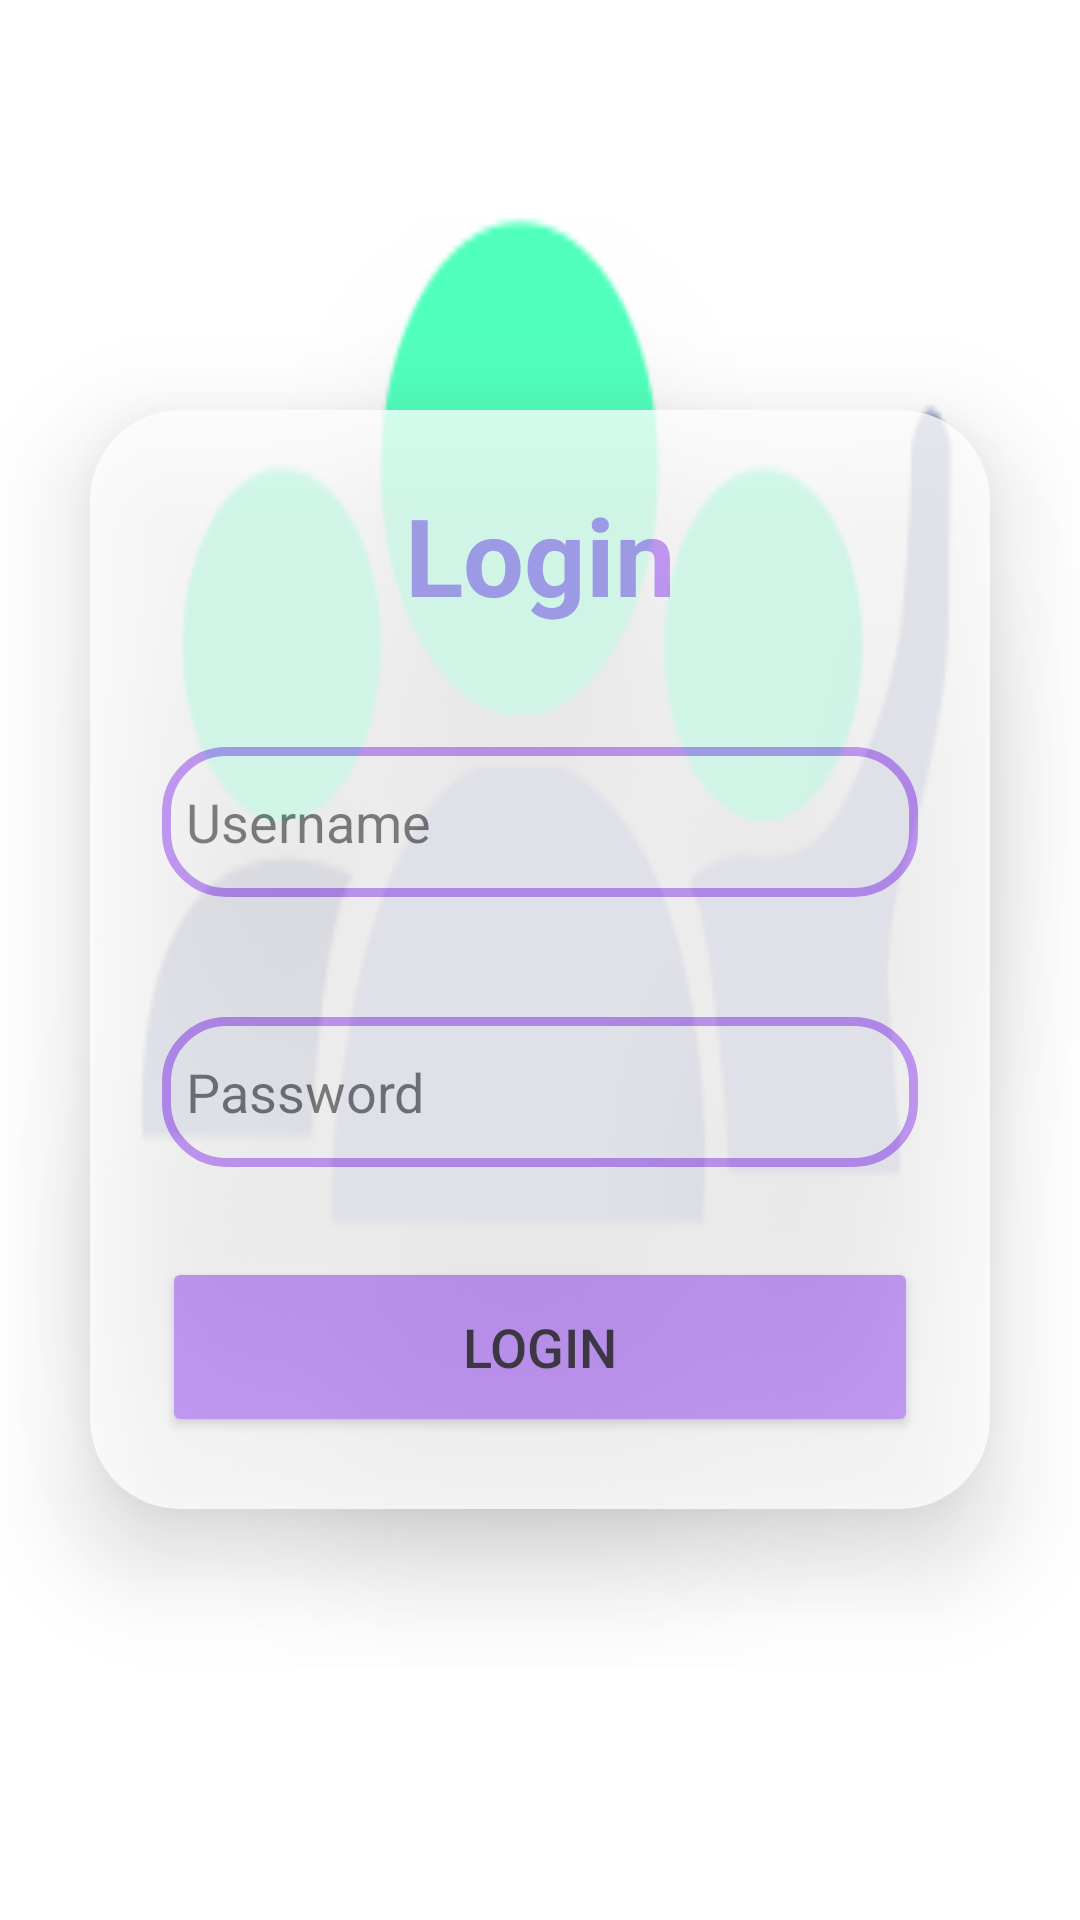

Layout XML and referenced resources for this Android screen:
<!-- AndroidManifest.xml: application theme Theme.FeedTrack -->
<!-- res/layout/activity_login.xml -->
<LinearLayout xmlns:android="http://schemas.android.com/apk/res/android"
    android:layout_width="match_parent"
    android:layout_height="match_parent"
    xmlns:app="http://schemas.android.com/apk/res-auto"
    xmlns:tools="http://schemas.android.com/tools"
    android:orientation="vertical"
    android:gravity="center"
    tools:context=".login"
    android:background="@drawable/attendance">
    <androidx.cardview.widget.CardView
        android:layout_width="match_parent"
        android:layout_height="wrap_content"
        android:layout_margin="30dp"
        app:cardCornerRadius="30dp"
        app:cardElevation="20dp"
        app:cardBackgroundColor="#FFFFFF"
        android:alpha="0.75"
        android:background="@drawable/custom_edittext">
        <LinearLayout
            android:layout_width="match_parent"
            android:layout_height="wrap_content"
            android:orientation="vertical"
            android:layout_gravity="center_horizontal"
            android:padding="24dp"
            android:background="#90FFFFFF"
            >
            <TextView
                android:layout_width="match_parent"
                android:layout_height="wrap_content"
                android:textSize="36dp"
                android:text="Login"
                android:id="@+id/logintext"
                android:textAlignment="center"
                android:textStyle="bold"
                android:textColor="@color/purple_200"


                />
            <EditText
                android:layout_width="match_parent"
                android:layout_height="50dp"
                android:id="@+id/username"
                android:background="@drawable/custom_edittext"
                android:drawableLeft="@drawable/baseline_person_24"
                android:drawablePadding="8dp"
                android:hint="Username"
                android:padding="8dp"
                android:inputType="textEmailAddress"
                android:textColor="@color/black"
                android:textColorHighlight="@color/cardview_dark_background"
                android:layout_marginTop="40dp"
                />
            <EditText
                android:layout_width="match_parent"
                android:layout_height="50dp"
                android:id="@+id/password"
                android:background="@drawable/custom_edittext"
                android:drawableLeft="@drawable/baseline_lock_24"
                android:drawablePadding="8dp"
                android:hint="Password"
                android:inputType="textPassword"
                android:padding="8dp"
                android:textColor="@color/black"
                android:textColorHighlight="@color/cardview_dark_background"
                android:layout_marginTop="40dp"
                />
            <Button
                android:id="@+id/loginbtn"
                android:layout_width="match_parent"
                android:layout_height="60dp"
                android:text="Login"
                android:textSize="18dp"
                android:layout_marginTop="30dp"
                android:backgroundTint="@color/purple_200"
                app:cornerRadius="20dp"/>





        </LinearLayout>

    </androidx.cardview.widget.CardView>



</LinearLayout>
<!-- resources referenced by this layout -->
<resources>
  <color name="black">#FF000000</color>
  <color name="purple_200">#FFBB86FC</color>
  <!-- drawable attendance: png bitmap (drawable, 20559 bytes) -->
  <!-- drawable custom_edittext (drawable) -->
  <?xml version="1.0" encoding="utf-8"?>
  <shape xmlns:android="http://schemas.android.com/apk/res/android"
      android:shape="rectangle">
      <stroke
          android:width="3dp"
          android:color="@color/purple_200"/>
      <corners
          android:radius="20dp"/>
  
  </shape>
  <style name="Theme.FeedTrack" parent="Theme.MaterialComponents.DayNight.DarkActionBar">
          
          <item name="colorPrimary">@color/purple_500</item>
          <item name="colorPrimaryVariant">@color/purple_700</item>
          <item name="colorOnPrimary">@color/white</item>
          
          <item name="colorSecondary">@color/teal_200</item>
          <item name="colorSecondaryVariant">@color/teal_700</item>
          <item name="colorOnSecondary">@color/black</item>
          
          <item name="android:statusBarColor">?attr/colorPrimaryVariant</item>
          
      </style>
  <color name="purple_500">#FF6200EE</color>
  <color name="purple_700">#FF3700B3</color>
  <color name="white">#FFFFFFFF</color>
  <color name="teal_200">#FF03DAC5</color>
  <color name="teal_700">#FF018786</color>
</resources>
